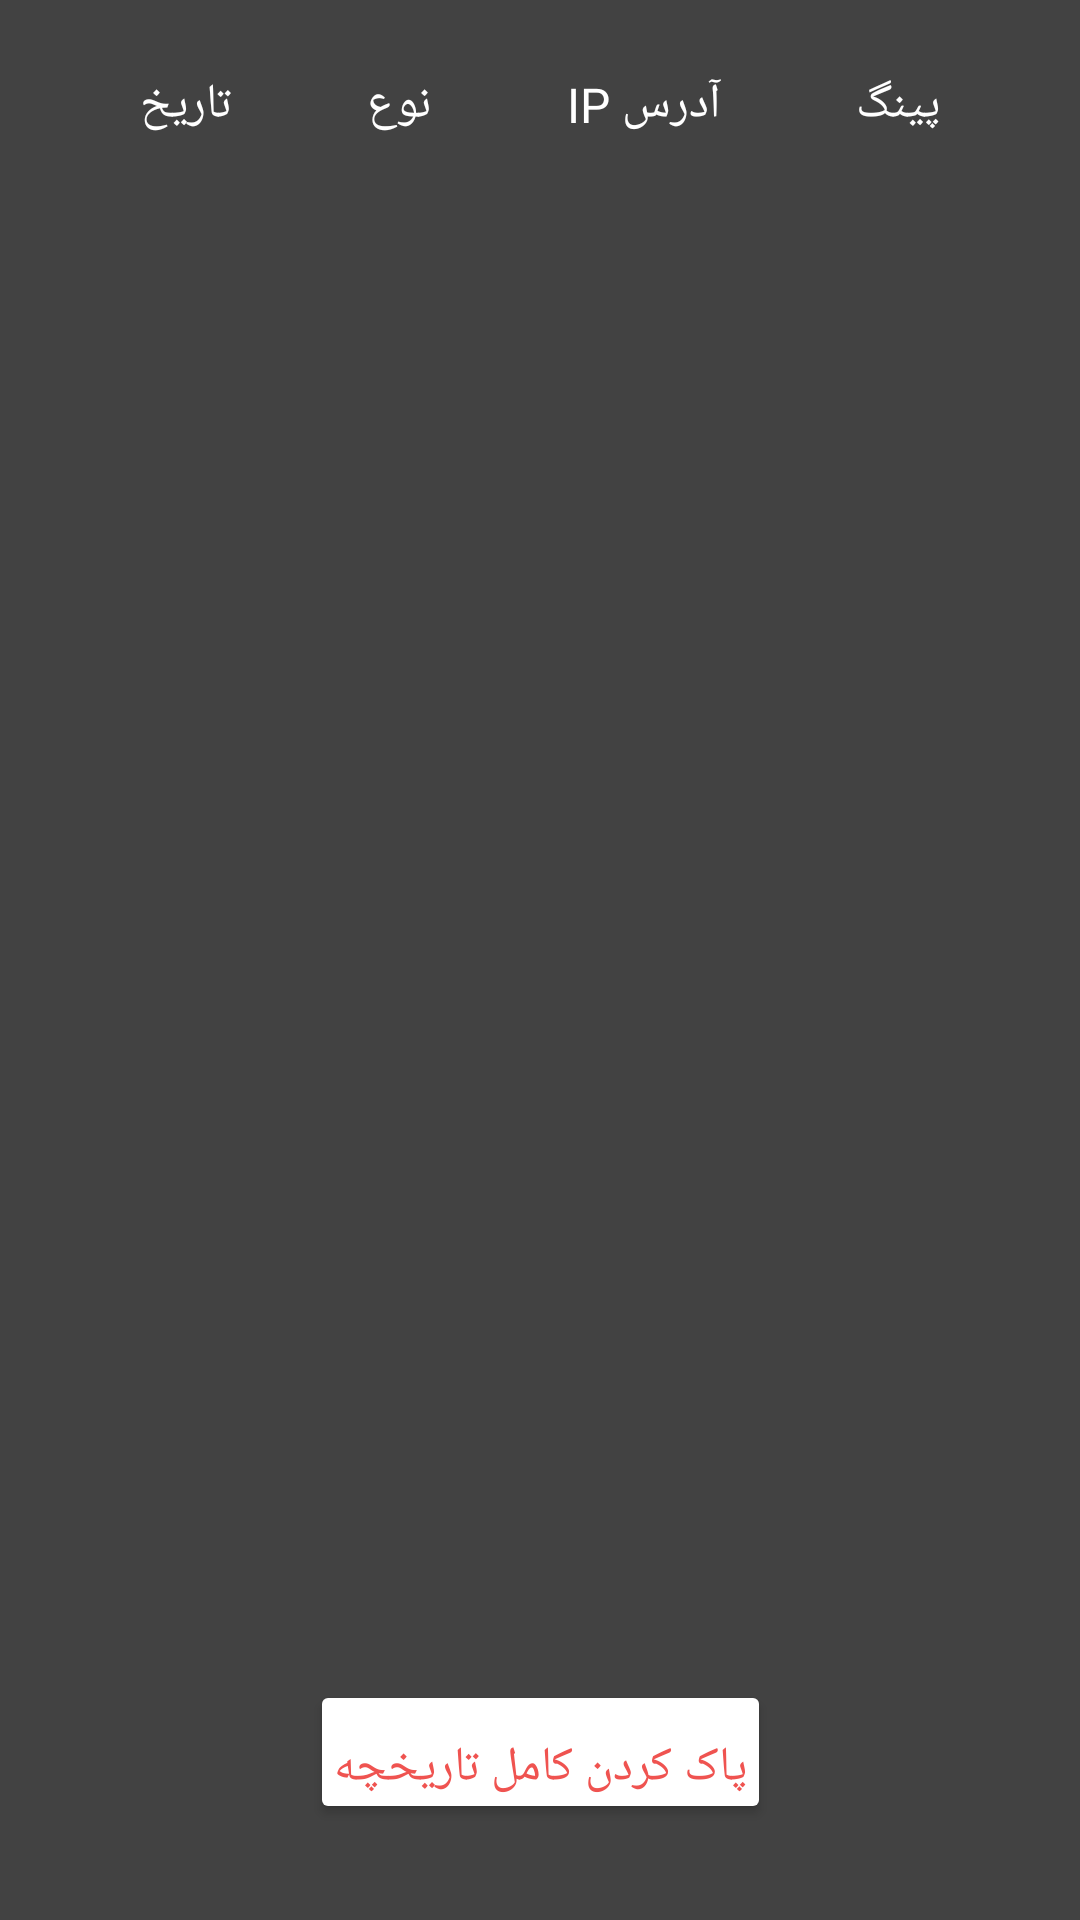

This screen was rendered from an Android layout file. Write that file and the resources it references.
<!-- AndroidManifest.xml: application theme Theme.TenserPingX -->
<!-- res/layout/hist_dialog.xml -->
<?xml version="1.0" encoding="utf-8"?>
<androidx.constraintlayout.widget.ConstraintLayout xmlns:android="http://schemas.android.com/apk/res/android"
    xmlns:app="http://schemas.android.com/apk/res-auto"
    xmlns:tools="http://schemas.android.com/tools"
    android:layout_width="match_parent"
    android:layout_height="match_parent"
    android:background="@color/black_mat"
    android:layoutDirection="rtl"
    android:textDirection="rtl">

    <LinearLayout
        android:id="@+id/linearLayout"
        android:layout_width="match_parent"
        android:layout_height="match_parent"
        android:orientation="vertical"
        app:layout_constraintBottom_toBottomOf="parent"
        app:layout_constraintEnd_toEndOf="parent"
        app:layout_constraintHorizontal_bias="1.0"
        app:layout_constraintStart_toStartOf="parent"
        app:layout_constraintTop_toTopOf="parent"
        app:layout_constraintVertical_bias="0.0">

        <LinearLayout
            android:layout_width="match_parent"
            android:layout_height="wrap_content"
            android:layout_margin="24dp"
            android:layoutDirection="rtl"
            android:orientation="horizontal">

            <TextView
                android:id="@+id/textView7"
                android:layout_width="wrap_content"
                android:layout_height="wrap_content"
                android:layout_weight="1"
                android:fontFamily="@font/vazir_fd_wol"
                android:gravity="center"
                android:text="پینگ"
                android:textColor="@color/white"
                android:textSize="@dimen/body" />

            <TextView
                android:id="@+id/textView2"
                android:layout_width="wrap_content"
                android:layout_height="wrap_content"
                android:layout_weight="1"
                android:fontFamily="@font/vazir_fd_wol"
                android:gravity="center"
                android:text="آدرس IP"
                android:textColor="@color/white"
                android:textSize="@dimen/body" />

            <TextView
                android:id="@+id/textView4"
                android:layout_width="wrap_content"
                android:layout_height="wrap_content"
                android:layout_weight="1"
                android:fontFamily="@font/vazir_fd_wol"
                android:gravity="center"
                android:text="نوع"
                android:textColor="@color/white"
                android:textSize="@dimen/body" />

            <TextView
                android:id="@+id/textView5"
                android:layout_width="wrap_content"
                android:layout_height="wrap_content"
                android:layout_weight="1"
                android:fontFamily="@font/vazir_fd_wol"
                android:gravity="center"
                android:text="تاریخ"
                android:textColor="@color/white"
                android:textSize="@dimen/body" />

        </LinearLayout>

        <androidx.recyclerview.widget.RecyclerView
            android:layout_width="match_parent"
            android:layout_height="wrap_content"
            android:layout_margin="24dp" />

    </LinearLayout>

    <Button
        android:id="@+id/button"
        android:layout_width="wrap_content"
        android:layout_height="wrap_content"
        android:layout_gravity="bottom|center"
        android:layout_marginBottom="32dp"
        android:backgroundTint="@color/white"
        android:drawableRight="@drawable/icon_trash"
        android:drawableTint="#EF5350"
        android:fontFamily="@font/vazir_bold"
        android:gravity="bottom|center"
        android:padding="8dp"
        android:text="پاک کردن کامل تاریخچه"
        android:textColor="#EF5350"
        android:textSize="@dimen/body"
        app:cornerRadius="8dp"
        app:layout_constraintBottom_toBottomOf="parent"
        app:layout_constraintEnd_toEndOf="parent"
        app:layout_constraintStart_toStartOf="parent"
        app:layout_constraintTop_toTopOf="parent"
        app:layout_constraintVertical_bias="1.0" />
</androidx.constraintlayout.widget.ConstraintLayout>
<!-- resources referenced by this layout -->
<resources>
  <color name="black_mat">#424242</color>
  <color name="white">#FFFFFFFF</color>
  <dimen name="body">16sp</dimen>
  <style name="Theme.TenserPingX" parent="Base.Theme.TenserPingX" />
  <style name="Base.Theme.TenserPingX" parent="Theme.Material3.DayNight.NoActionBar">
          
          
      </style>
</resources>
